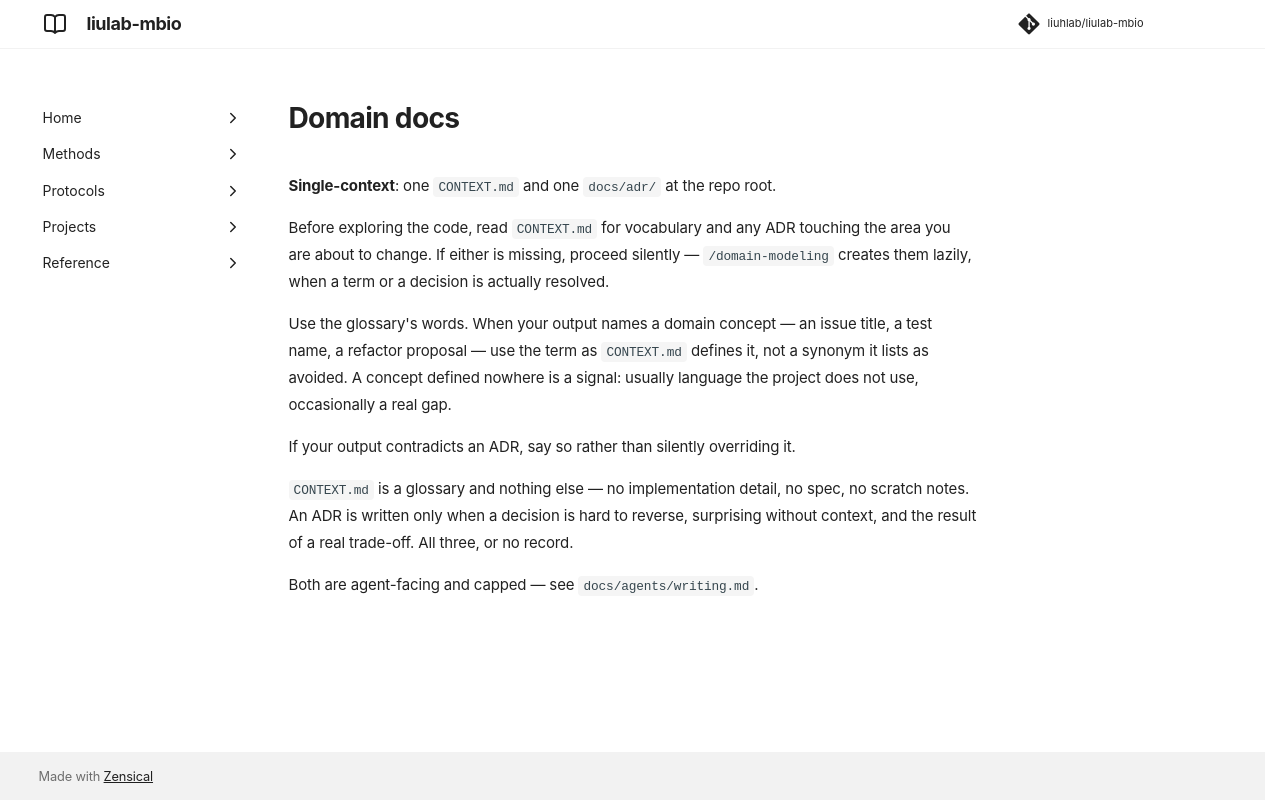

repository: liuhlab/liulab-mbio · page: agents/domain/index.html · generator: mkdocs

---
search:
  exclude: true
---

# Domain docs

**Single-context**: one `CONTEXT.md` and one `docs/adr/` at the repo root.

Before exploring the code, read `CONTEXT.md` for vocabulary and any ADR touching the area
you are about to change. If either is missing, proceed silently — `/domain-modeling` creates
them lazily, when a term or a decision is actually resolved.

Use the glossary's words. When your output names a domain concept — an issue title, a test
name, a refactor proposal — use the term as `CONTEXT.md` defines it, not a synonym it lists
as avoided. A concept defined nowhere is a signal: usually language the project does not
use, occasionally a real gap.

If your output contradicts an ADR, say so rather than silently overriding it.

`CONTEXT.md` is a glossary and nothing else — no implementation detail, no spec, no scratch
notes. An ADR is written only when a decision is hard to reverse, surprising without
context, and the result of a real trade-off. All three, or no record.

Both are agent-facing and capped — see `docs/agents/writing.md`.
